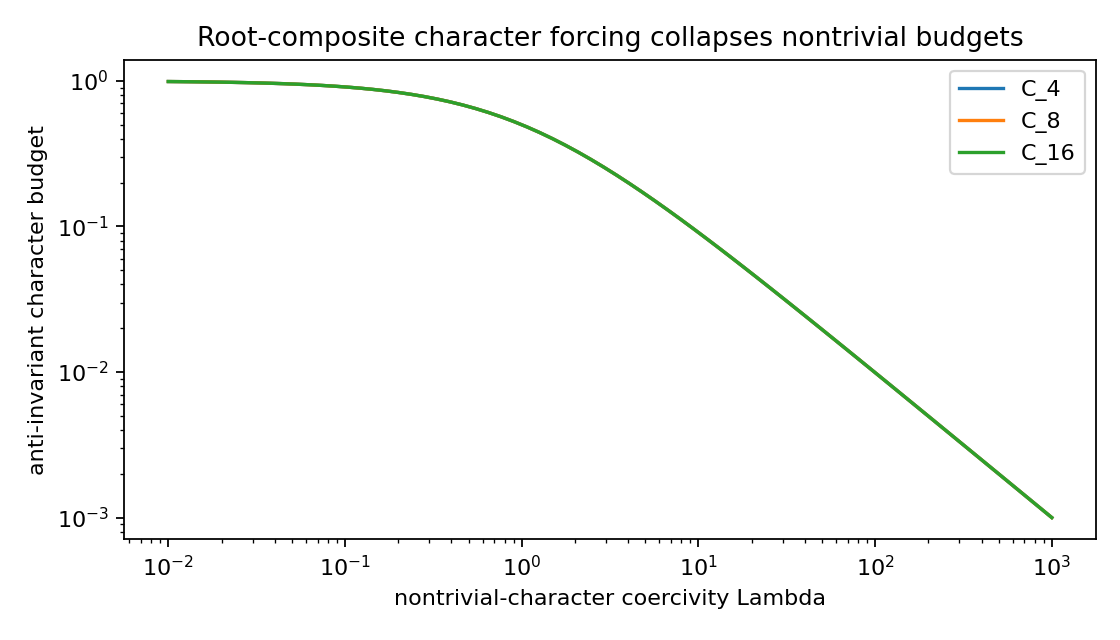

The data file committed next to this chart (first rows):
m, Lambda, trivial_character_budget, nontrivial_character_budget, anti_invariant_max_budget
4, 0.01, 1.0, 0.9901, 0.9901
4, 0.01182, 1.0, 0.9883, 0.9883
4, 0.01396, 1.0, 0.9862, 0.9862
4, 0.0165, 1.0, 0.9838, 0.9838
4, 0.01949, 1.0, 0.9809, 0.9809
4, 0.02303, 1.0, 0.9775, 0.9775
4, 0.02721, 1.0, 0.9735, 0.9735
4, 0.03215, 1.0, 0.9688, 0.9688
4, 0.03799, 1.0, 0.9634, 0.9634
4, 0.04489, 1.0, 0.957, 0.957
4, 0.05304, 1.0, 0.9496, 0.9496
4, 0.06268, 1.0, 0.941, 0.941
4, 0.07406, 1.0, 0.931, 0.931
4, 0.0875, 1.0, 0.9195, 0.9195
4, 0.1034, 1.0, 0.9063, 0.9063
4, 0.1222, 1.0, 0.8911, 0.8911
4, 0.1444, 1.0, 0.8739, 0.8739
4, 0.1706, 1.0, 0.8543, 0.8543
4, 0.2015, 1.0, 0.8323, 0.8323
4, 0.2381, 1.0, 0.8077, 0.8077
4, 0.2814, 1.0, 0.7804, 0.7804
4, 0.3325, 1.0, 0.7505, 0.7505
4, 0.3928, 1.0, 0.718, 0.718
4, 0.4642, 1.0, 0.683, 0.683
4, 0.5484, 1.0, 0.6458, 0.6458
4, 0.648, 1.0, 0.6068, 0.6068
4, 0.7657, 1.0, 0.5663, 0.5663
4, 0.9047, 1.0, 0.525, 0.525
4, 1.069, 1.0, 0.4833, 0.4833
4, 1.263, 1.0, 0.4419, 0.4419
4, 1.492, 1.0, 0.4012, 0.4012
4, 1.764, 1.0, 0.3619, 0.3619
4, 2.084, 1.0, 0.3243, 0.3243
4, 2.462, 1.0, 0.2888, 0.2888
4, 2.909, 1.0, 0.2558, 0.2558
4, 3.437, 1.0, 0.2254, 0.2254
4, 4.062, 1.0, 0.1976, 0.1976
4, 4.799, 1.0, 0.1724, 0.1724
4, 5.671, 1.0, 0.1499, 0.1499
4, 6.7, 1.0, 0.1299, 0.1299
4, 7.917, 1.0, 0.1121, 0.1121
4, 9.354, 1.0, 0.09658, 0.09658
4, 11.05, 1.0, 0.08297, 0.08297
4, 13.06, 1.0, 0.07112, 0.07112
4, 15.43, 1.0, 0.06086, 0.06086
4, 18.23, 1.0, 0.05199, 0.05199
4, 21.54, 1.0, 0.04436, 0.04436
4, 25.46, 1.0, 0.0378, 0.0378
4, 30.08, 1.0, 0.03218, 0.03218
4, 35.54, 1.0, 0.02737, 0.02737
4, 41.99, 1.0, 0.02326, 0.02326
4, 49.62, 1.0, 0.01976, 0.01976
4, 58.63, 1.0, 0.01677, 0.01677
4, 69.28, 1.0, 0.01423, 0.01423
4, 81.85, 1.0, 0.01207, 0.01207
4, 96.72, 1.0, 0.01023, 0.01023
4, 114.3, 1.0, 0.008675, 0.008675
4, 135, 1.0, 0.007351, 0.007351
4, 159.6, 1.0, 0.006229, 0.006229
4, 188.5, 1.0, 0.005276, 0.005276
... 150 more rows
